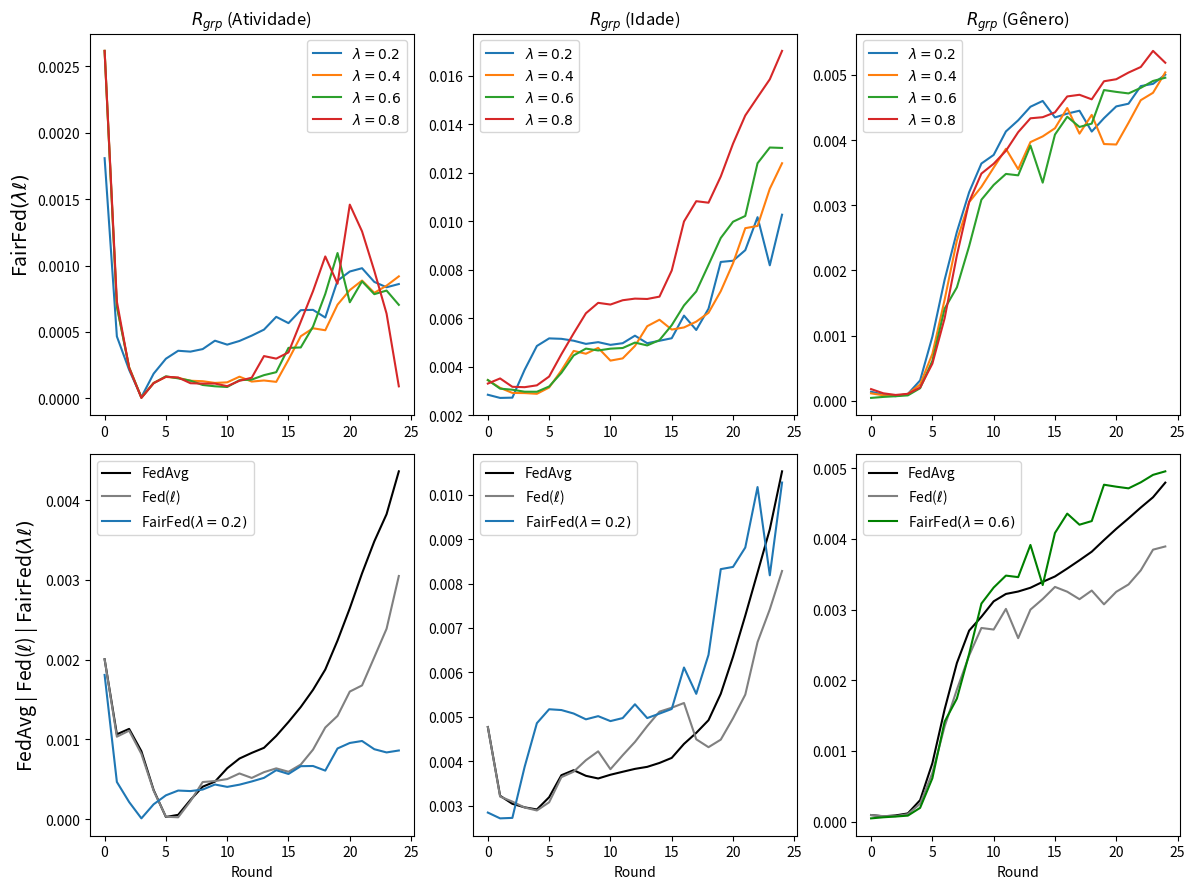

Python code for this plot:
import matplotlib.pyplot as plt

# --------------------------------------------------------------------------------------------
# ACTIVITY
# --------------------------------------------------------------------------------------------

# data_rgrp_activity_FedAvg = {
#     "Round": list(range(0, 25)),
#     "RgrpActivity": [
#         0.000981994, 0.000238225, 0.000504384, 0.000430394, 0.000188408, 3.596e-06, 
#         0.000134395, 0.000476567, 0.000709533, 0.000955670, 0.001092158, 0.001086757, 
#         0.001186913, 0.001348532, 0.001563960, 0.001856400, 0.002241598, 0.002600655, 
#         0.003121024, 0.003715837, 0.004516703, 0.005286370, 0.006090524, 0.006575472, 
#         0.007342683
#     ]
# }

# --------------------------------------------------------------------------------------------
# FedAvg

data_rgrp_activity_FedAvg_1 = {
    "Round": list(range(0, 25)),
    "RgrpActivity": [
        0.0020056085117348224, 0.0010934078191606523, 0.0011518715881847145, 
        0.0008344369230095891, 0.00036380726298601096, 2.69157436042312e-05, 
        4.948132876836802e-05, 0.0002525405344251418, 0.0004087616477740138, 
        0.00046672120561116743, 0.0006332084450256668, 0.0007641524086065209, 
        0.0008394269486392898, 0.0008948708408485808, 0.0010990414093426926, 
        0.0012700807360253694, 0.0014752621860821713, 0.001715875353568839, 
        0.001967008297623538, 0.0024050730909911068, 0.0028386165652858134, 
        0.0032561323436233573, 0.0036882825892106466, 0.003922725709248353, 
        0.004606074106841176
    ]
}

data_rgrp_activity_FedAvg_2 = {
    "Round": list(range(0, 25)),
    "RgrpActivity": [
        0.0020056085117348224, 0.0010348841042311999, 0.0011114787752578813,
        0.000869212986282398, 0.00036465839064571913, 2.645616738441024e-05,
        5.7531030605636706e-05, 0.00022860259085822363, 0.0004047174931269454,
        0.0004735123771588488, 0.0006430703466608351, 0.0007559971668935242,
        0.0008220837025859588, 0.0008941808504706283, 0.0009888056475757495,
        0.0011676110378495467, 0.0013372934390659848, 0.0015275292082251714,
        0.001786063152719224, 0.002075626316902646, 0.002450768775399799,
        0.0029111300111251447, 0.0032813596650136164, 0.0037286108098281024,
        0.004120163152921709
    ]
}

data_rgrp_activity_FedAvg = {
    "Round": list(range(0, 25)),
    "RgrpActivity": [
        sum(x) / 2 for x in zip(data_rgrp_activity_FedAvg_1["RgrpActivity"], data_rgrp_activity_FedAvg_2["RgrpActivity"])
    ]
}

# --------------------------------------------------------------------------------------------
# Fed(loss)

data_rgrp_activity_FedCustom_LossIndv = {
    "Round": list(range(0, 25)),
    "RgrpActivity": [
        0.0020056085398135488, 0.0010340392185034272, 0.001109612101976555,
        0.0008181220855101739, 0.0003562505237681455, 2.9782383895774948e-05,
        2.3026136617211826e-05, 0.0002245017727818189, 0.0004650740267728664,
        0.00047758861273996183, 0.0005023874248365843, 0.0005728282550420896,
        0.0005167155122696337, 0.0005889226121066401, 0.000636877782921318,
        0.0005939302938832404, 0.0006841181248877319, 0.0008717759917372008,
        0.001149223761955261, 0.0012948563123997038, 0.0016002193575609513,
        0.0016772301684633139, 0.0020313457560296134, 0.0023883866887729915,
        0.0030499507405082624
    ]
}


# --------------------------------------------------------------------------------------------
# FairFed(loss)

data_rgrp_activity_FedCustom_LossGroup_Activity_7g_lambda02 = {
    "Round": list(range(0, 25)),
    "RgrpActivity": [
        0.0018090796387086477,
        0.00046616652230233307,
        0.0002143141446879577,
        9.336074042131005e-06,
        0.00018603951823079905,
        0.0002984145624217265,
        0.0003582858273542323,
        0.0003517629873611758,
        0.000370862819483393,
        0.00043418425797036713,
        0.00040445534046060265,
        0.0004321269856390875,
        0.00047229008756036824,
        0.0005175360272234857,
        0.0006138868911384771,
        0.0005664847660887113,
        0.000664075511356836,
        0.0006664410714543973,
        0.0006084916168025719,
        0.0008863715753519858,
        0.0009553048889917115,
        0.0009801930840964209,
        0.0008769647955537321,
        0.0008365684500821697,
        0.0008609064601255762
    ]
}



data_rgrp_activity_FedCustom_LossGroup_Activity_7g_lambda04_1 = {
    "Round": list(range(0, 25)),
    "RgrpActivity": [
        0.0026173396412436803, 0.0007119313750262701, 0.00023942830256246822,
        6.617750579928681e-06, 0.00013381547191330638, 0.00017859402131680226,
        0.00018736400884850933, 0.00014088063741878458, 0.0001481644860476796,
        0.00014158978225342703, 0.00010751354035121866, 0.00016061611674117053,
        0.00013860872791116206, 0.00016171656734548275, 0.00013478715906289356,
        0.00037214061285604556, 0.0006093585876372445, 0.0004378408530279971,
        0.000508197603798688, 0.0006960717539517385, 0.0009826428768076327,
        0.00104917819069545, 0.0008969200696567379, 0.0009038635246743315,
        0.0009878575318726297
    ]
}

data_rgrp_activity_FedCustom_LossGroup_Activity_7g_lambda04_2 = {
    "Round": list(range(0, 25)),
    "RgrpActivity": [
        0.0026173396412436803, 0.0006719484944341951, 0.00023119141439046083,
        5.376003610490416e-06, 9.995036112860775e-05, 0.00014348488638012464,
        0.000120997283068851, 0.0001242728549168774, 0.00010969173345966016,
        9.040725476212478e-05, 0.00013339437097569318, 0.00016531407529207852,
        0.00011391924510723616, 0.0001070265094736187, 0.0001133693634404525,
        0.0002100112680106862, 0.0003261463582507451, 0.000617532950507329,
        0.0005175022429849497, 0.0007150923666360415, 0.0006480467930025284,
        0.0007252868581122743, 0.0006922087403345299, 0.0007937115714518189,
        0.0008498477201215306
    ]
}

data_rgrp_activity_FedCustom_LossGroup_Activity_7g_lambda04 = {
    "Round": list(range(0, 25)),
    "RgrpActivity": [
        sum(x) / 2 for x in zip(data_rgrp_activity_FedCustom_LossGroup_Activity_7g_lambda04_1["RgrpActivity"], data_rgrp_activity_FedCustom_LossGroup_Activity_7g_lambda04_2["RgrpActivity"])
    ]
}


data_rgrp_activity_FedCustom_LossGroup_Activity_7g_lambda06_1 = {
    "Round": list(range(0, 25)),
    "RgrpActivity": [
        0.0026173396412436803, 0.0007024180103916327, 0.0002298971572277005,
        6.057228951301185e-06, 0.00011350773871568482, 0.00015955899404642752,
        0.00016305034921707584, 0.00011863910123840481, 8.885288902469152e-05,
        7.945927007050371e-05, 4.078116763350057e-05, 0.00014653701933740187,
        0.0001156753482636277, 0.0001625253836444285, 0.00020384499263813777,
        0.0004049992621450965, 0.0003946620972424403, 0.0005690089062083145,
        0.0008637505006285162, 0.001242948434077084, 0.0006384291217806322,
        0.0008120359316692304, 0.0006624725236523587, 0.0008009389951149625,
        0.0004739571506216195
    ]
}

data_rgrp_activity_FedCustom_LossGroup_Activity_7g_lambda06_2 = {
    "Round": list(range(0, 25)),
    "RgrpActivity": [
        0.0026173396084957718, 0.0006821223382509806, 0.00023157472293278204,
        3.325571375630258e-06, 0.0001150049200088338, 0.00017249601632518373,
        0.00013744462756744362, 0.00014711321715815424, 0.00011216278476237383,
        0.00010183232425992902, 0.0001299484092739293, 0.00012639635477967683,
        0.00016671576808034616, 0.00018670359795169578, 0.0001901196213736789,
        0.00035500804177207243, 0.00037179188316100603, 0.0005116755893416874,
        0.0007090870217740093, 0.0009462972420072476, 0.000808577074268958,
        0.0009503929719831088, 0.0009069394079440945, 0.0008226701046600632,
        0.0009346190162092386
    ]
}

data_rgrp_activity_FedCustom_LossGroup_Activity_7g_lambda06 = {
    "Round": list(range(0, 25)),
    "RgrpActivity": [
        sum(x) / 2 for x in zip(data_rgrp_activity_FedCustom_LossGroup_Activity_7g_lambda06_1["RgrpActivity"], data_rgrp_activity_FedCustom_LossGroup_Activity_7g_lambda06_2["RgrpActivity"])
    ]
}



data_rgrp_activity_FedCustom_LossGroup_Activity_7e_lambda08 = {
    "Round": list(range(0, 25)),
    "RgrpActivity": [
        0.0026173396084957718, 0.0007289919427945053, 0.0002285785657975835,
        3.07444291597642e-06, 0.00011424261148768688, 0.00016233469412564618,
        0.00015686403979093492, 0.00011382618365188006, 0.00011097691493619064,
        0.00011126373537080763, 9.161508021658503e-05, 0.00013205462431501128,
        0.00015536146493861622, 0.0003182719808724906, 0.0002990710583860867,
        0.000345864303628255, 0.0005768265523167268, 0.0008075312368038022,
        0.0010687565063331956, 0.0008634046843578361, 0.001459098165548792,
        0.0012575677932339503, 0.0009604404112183099, 0.0006381777592882693,
        9.027986990535902e-05
    ]
}

data_rgrp_activity_FedCustom_LossGroup_Activity_7f_lambda02 = {
    "Round": list(range(0, 25)),
    "RgrpActivity": [
        (0.0026173396412436803 + 0.0026173396412436803 + 0.0026173396412436803) / 3,
        (0.0006895277915164683 + 0.0006877097828401185 + 0.000664056367643047) / 3,
        (0.00030635105209949785 + 0.00029356213566873236 + 0.00027673914908272215) / 3,
        (3.7121195399216094e-06 + 4.934430748654827e-06 + 8.628737809668336e-06) / 3,
        (0.000143149506711899 + 0.00013573672036360635 + 0.00014807604889599204) / 3,
        (0.00019682560979916995 + 0.00021807282337168456 + 0.0002202852315521741) / 3,
        (0.000221739681703512 + 0.00028152033812961773 + 0.0002389109150209205) / 3,
        (0.00021671293198135687 + 0.00023047979695199608 + 0.0002052433305219378) / 3,
        (0.00016683300538591518 + 0.0001705359301058532 + 0.00016353842926763535) / 3,
        (0.0001810532523753752 + 0.00013786928557148225 + 0.00013798275333706946) / 3,
        (0.00014663212129928784 + 9.025121271609456e-05 + 0.00018100979829488534) / 3,
        (0.00020804551257863415 + 0.00017421055367635588 + 0.00016283327372490543) / 3,
        (0.0002126123139403402 + 0.0002446899165266833 + 0.0003269549180624915) / 3,
        (0.0002455662308714836 + 0.0001918779187487468 + 0.0003714921848545292) / 3,
        (0.00043870844080011375 + 0.0002611062987187626 + 0.0005877677728898916) / 3,
        (0.0005169417540083852 + 0.00038853397585428447 + 0.000635230322924306) / 3,
        (0.0006904730976808165 + 0.0004997699912622908 + 0.0007425496164182109) / 3,
        (0.0004343746239255601 + 0.0004223004384547735 + 0.000751093170474741) / 3,
        (0.0007569301201031102 + 0.0009773175711863375 + 0.000655455855966318) / 3,
        (0.0005720688516977796 + 0.0007074784971588851 + 0.0008434527655772388) / 3,
        (0.0009828731171287138 + 0.0012669365677882157 + 0.00015778735356931624) / 3,
        (0.0008501715239098215 + 0.0010899889643710711 + 4.296746638576545e-06) / 3,
        (0.001084567918741192 + 0.001459303731081832 + 8.850926953499521e-05) / 3,
        (0.0010667983843008519 + 0.0015150173114504585 + 1.2875715671081182e-05) / 3,
        (0.0006096073189798736 + 0.0012366666655837923 + 0.00011682742490580757) / 3
    ]
}

data_rgrp_activity_FedCustom_LossGroup_Activity_7f_lambda04 = {
    "Round": list(range(0, 25)),
    "RgrpActivity": [
        (0.0026173396412436803 + 0.0026173396412436803 + 0.0026173396412436803) / 3,
        (0.0007305281020845029 + 0.0007023100464631386 + 0.0007044221626196449) / 3,
        (0.00027867821608855154 + 0.0003099030307397377 + 0.00032473644703049563) / 3,
        (4.794210842659806e-06 + 2.9825776824296327e-06 + 7.627435720053962e-07) / 3,
        (0.0001464407014751616 + 0.0001434731568498981 + 0.0001083257702933393) / 3,
        (0.00019858903176039723 + 0.00021659140963566892 + 0.00018903921544367435) / 3,
        (0.0002488423368611092 + 0.0002525221310919155 + 0.0002401925638289656) / 3,
        (0.0002606131084584844 + 0.00025242915378915473 + 0.00024157627026572524) / 3,
        (0.0001496506583739119 + 0.00017148623111977644 + 0.00019166190787024307) / 3,
        (0.00011802924259298872 + 0.00015511077627774382 + 0.0001572004447325865) / 3,
        (0.0001459924362599018 + 0.00013881238201514262 + 9.701482432134782e-05) / 3,
        (0.0001892197335754953 + 0.00016096931233409818 + 0.00016228030360367906) / 3,
        (0.0002819480728589461 + 0.0002685794925943946 + 0.00019992580972226815) / 3,
        (0.0002367255297242112 + 0.0003382285991313001 + 0.00019156312038047204) / 3,
        (0.00035473119053017465 + 0.00034219267950146487 + 0.000317209094422841) / 3,
        (0.0003469886966932169 + 0.0005119400053396832 + 0.00034825180896559254) / 3,
        (0.0005407777802166211 + 0.000578320925492006 + 0.0002516098045699997) / 3,
        (0.0005237844162586346 + 0.0005244745000461833 + 0.0007997746208289428) / 3,
        (0.0007479147790734871 + 0.0006644840715972762 + 0.0006881647355559444) / 3,
        (0.0006442806424303566 + 0.0010300245886070527 + 0.0006112383822968494) / 3,
        (0.0010868806118734431 + 0.0012093789744518574 + 0.001475114894900879) / 3,
        (0.0012390702359880053 + 0.0011821791320477234 + 0.001496593204221382) / 3,
        (0.001069362730846128 + 0.0011105917366644603 + 0.0011629194459432221) / 3,
        (0.0012517501936776172 + 0.000784209198037691 + 0.0010269657772820975) / 3,
        (0.0010573831057860304 + 0.0007136612625707225 + 0.0010319704800557622) / 3
    ]
}

data_rgrp_activity_FedCustom_LossGroup_Activity_7f_lambda06 = {
    "Round": list(range(0, 25)),
    "RgrpActivity": [
        (0.0026173396412436803 + 0.0026173396412436803 + 0.0026173396412436803) / 3,
        (0.0007354506287846789 + 0.0007198991563387465 + 0.0007168450852283821) / 3,
        (0.00033368111495561117 + 0.00029776755355320593 + 0.00030939460576441926) / 3,
        (4.6773091216312086e-06 + 4.813550829869308e-06 + 3.3397523676318797e-06) / 3,
        (0.00010838600798194825 + 0.00014753558612569994 + 0.00010980966128946299) / 3,
        (0.00019182986658637516 + 0.000205055494355898 + 0.00016673028018072164) / 3,
        (0.00021767188245946827 + 0.0002260184562922116 + 0.00019926404713667745) / 3,
        (0.00022492905810612358 + 0.0002545744769387529 + 0.00019154455014711377) / 3,
        (0.0001532722127575862 + 0.0001840472326188702 + 0.00016205967328372124) / 3,
        (0.00017555379711801185 + 0.0001596204115052337 + 0.00012532154163418652) / 3,
        (0.00016120352797034608 + 0.00010770504082481652 + 9.172938071036021e-05) / 3,
        (0.00011386691409315212 + 0.0001464946116291648 + 0.00016893957432638116) / 3,
        (0.0002508329478385924 + 0.0003297326730759598 + 0.00016480145975325173) / 3,
        (0.00021675530544802143 + 0.00028336416200242073 + 0.00019031670667463596) / 3,
        (0.00028869970430748333 + 0.0004472654653053102 + 0.00040693666775329525) / 3,
        (0.00036995842362644174 + 0.0005534867257421199 + 0.00031216969008003944) / 3,
        (0.0005550114975068784 + 0.0004814075577398719 + 0.0005638704725545392) / 3,
        (0.0006031171967747863 + 0.0008465639351356116 + 0.0010794129622612358) / 3,
        (0.000797252374620249 + 0.0006597741955265989 + 0.0009029077043001321) / 3,
        (0.0007057335449354868 + 0.0005472736211529864 + 0.0010440487972009891) / 3,
        (0.0008219604581623323 + 4.349593657418393e-07 + 0.0015878628474747813) / 3,
        (0.0012083818217653568 + 1.3207484126837137e-05 + 0.001831755365154045) / 3,
        (0.0013626878949687077 + 1.9709916636711424e-05 + 0.0014629682453043632) / 3,
        (0.00026838846958366567 + 3.5073654760504813e-06 + 0.0012107288000535413) / 3,
        (0.0008595876485075843 + 1.9315911817009742e-05 + 0.0001771736232783079) / 3
    ]
}

data_rgrp_activity_FedCustom_LossGroup_Activity_7f_lambda08 = {
    "Round": list(range(0, 25)),
    "RgrpActivity": [
        (0.0026173396412436803 + 0.0026173396412436803 + 0.0026173396412436803) / 3,
        (0.0007158480538336987 + 0.0007478843392914852 + 0.0007512819311261262) / 3,
        (0.00033123865081845054 + 0.00035377326024890943 + 0.00033777785189129095) / 3,
        (3.087712804081583e-06 + 2.101764199043561e-06 + 2.2777858903549384e-06) / 3,
        (0.00012706694766671857 + 0.00010756079361902714 + 0.00011709806759343215) / 3,
        (0.00017724474885603183 + 0.00019645747682181918 + 0.0002124618102342412) / 3,
        (0.0002635019447445749 + 0.00021316660012564033 + 0.0002380429817278548) / 3,
        (0.0001986964367291834 + 0.0002224485369012822 + 0.00018944813980087855) / 3,
        (0.0001495466199047106 + 0.00018966922241810444 + 0.00016734343599881618) / 3,
        (0.00010157573821434411 + 0.00015831964348947023 + 0.00014209905341267445) / 3,
        (0.00011532767441368462 + 9.251332520898471e-05 + 0.00015673291406194525) / 3,
        (0.0001693207691532324 + 0.00013379020515377947 + 0.0001808344225425564) / 3,
        (0.00022925215466013249 + 0.0001243574192786015 + 0.00020411313821643232) / 3,
        (0.00020962823475283496 + 0.00019121937701710757 + 0.00033548463978577984) / 3,
        (0.00029008265468337413 + 0.0005148537188449143 + 0.0002730901882981992) / 3,
        (0.0004017590736490558 + 0.00043446295000233585 + 0.00040326935819526944) / 3,
        (0.0005984444490922704 + 0.0003592808152356443 + 0.0006721408665611797) / 3,
        (0.00041980621130415673 + 0.0002500704803610267 + 0.000667533937958106) / 3,
        (0.0005875329961681464 + 0.0006524769203210216 + 0.0003098536579885001) / 3,
        (0.0008612478398154447 + 0.00038505622683164585 + 0.0006752546575786726) / 3,
        (0.0010489672122209709 + 0.0003558082709288646 + 0.00021921733329383693) / 3,
        (0.0008745360663771212 + 0.00010040334404056793 + 4.557743666370548e-05) / 3,
        (0.0010570154157383954 + 1.268227521181686e-07 + 1.282486803390167e-05) / 3,
        (0.0014736490825080976 + 4.3364645149554245e-07 + 1.0376496702829228e-06) / 3,
        (0.0011074035510559535 + 3.107273591885654e-06 + 7.241677517860839e-06) / 3
    ]
}


# --------------------------------------------------------------------------------------------
# AGE
# --------------------------------------------------------------------------------------------

# data_rgrp_age_FedAvg = {
#     "Round": list(range(0, 25)),
#     "RgrpAge": [
#         0.003396680190163166, 0.003883012178654958, 0.0032389046429972, 0.0033415192432913977,
#         0.003622837286258953, 0.004139421103580343, 0.004522999975863927, 0.004788569180378254,
#         0.004456227536866096, 0.004230801833006068, 0.0039457243582087425, 0.003498848430346345,
#         0.003322188539265435, 0.0033420332522783544, 0.0036406929257304195, 0.003894552862944088,
#         0.004579852897645133, 0.005006362570400268, 0.005874461016865226, 0.006780175495069189,
#         0.00815280980914856, 0.00949522482741473, 0.010576392752614999, 0.01133786831348063,
#         0.01261870780876268
#     ]
# }

# --------------------------------------------------------------------------------------------
# FedAvg

data_rgrp_age_FedAvg_1 = {
    "Round": list(range(0, 25)),
    "RgrpAge": [
        0.004768184475686094, 0.003228974163980081, 0.0030418540268893493, 
        0.0029653237418920957, 0.002882069577729716, 0.003102122438441688, 
        0.0035552975652437973, 0.0037593624860953576, 0.003686429579593769, 
        0.0035443492184268808, 0.0037018072985101633, 0.003742528179311201, 
        0.003824002847082756, 0.003853287959697509, 0.004030296208885902, 
        0.004143848344023518, 0.004574511076540484, 0.0048827682860362225, 
        0.005191437895968807, 0.005865057145673781, 0.006884518009400651, 
        0.007879267165831195, 0.008855191338310147, 0.009633788807160001, 
        0.011210125218424785
    ]
}

data_rgrp_age_FedAvg_2 = {
    "Round": list(range(0, 25)),
    "RgrpAge": [
        0.004768184475686094, 0.0032123727280437804, 0.0030368685044391596,
        0.0029543341674081593, 0.002942012508863938, 0.0032734458461242725,
        0.00381172531105942, 0.0038335392945022632, 0.0036526332951068896,
        0.0036753595036530776, 0.0036859155440160554, 0.0037792310218417976,
        0.0038279665524772995, 0.003889956917638796, 0.0038888201913391727,
        0.004003205596041351, 0.004202066330950637, 0.004390686488539032,
        0.004652890348307236, 0.0051670384828664566, 0.00581626737634687,
        0.0066742711696244975, 0.007633412756154734, 0.008807456877333036,
        0.009840650429460973
    ]
}

data_rgrp_age_FedAvg = {
    "Round": list(range(0, 25)),
    "RgrpAge": [
        sum(x) / 2 for x in zip(data_rgrp_age_FedAvg_1["RgrpAge"], data_rgrp_age_FedAvg_2["RgrpAge"])
    ]
}

# --------------------------------------------------------------------------------------------
# Fed(loss)

data_rgrp_age_FedCustom_LossIndv_1 = {
    "Round": list(range(0, 25)),
    "RgrpAge": [
        0.004768184456461519, 0.0031672970776686726, 0.003105154934302961,
        0.0029188887189723566, 0.0028893281639026996, 0.003083520807559358,
        0.003613760604423866, 0.0037219779881450597, 0.0038758151425675375,
        0.004012663165779998, 0.003821607078354809, 0.0039824948965187235,
        0.00448628734255701, 0.004829500506739228, 0.005196305159368182,
        0.005085490848863085, 0.005423383433751247, 0.003654436586548387,
        0.0036451334853946837, 0.0041824889508924835, 0.004579993466869432,
        0.005242819058420235, 0.006542491783369205, 0.007451479099938369,
        0.008019411768428724
    ]
}

data_rgrp_age_FedCustom_LossIndv_2 = {
    "Round": list(range(0, 25)),
    "RgrpAge": [
        0.004768184475686094, 0.0032369656510374658, 0.003073613872234551, 
        0.002993585560984723, 0.0028896791397525178, 0.003063878848855307, 
        0.0036655159503574284, 0.003803409639649442, 0.004166950224674394, 
        0.004429049087192981, 0.0038158019145623947, 0.004283533444177312, 
        0.004378403444389683, 0.004747540129966614, 0.00503326117998393, 
        0.005320220517066652, 0.005195282834842872, 0.005329671088274306, 
        0.0049838791685078414, 0.004785910770881836, 0.005350819366112265, 
        0.005753004362610962, 0.006818579209898079, 0.00738505026233763, 
        0.008543732757027286
    ]
}

data_rgrp_age_FedCustom_LossIndv = {
    "Round": list(range(0, 25)),
    "RgrpAge": [
        sum(x) / 2 for x in zip(data_rgrp_age_FedCustom_LossIndv_1["RgrpAge"], data_rgrp_age_FedCustom_LossIndv_2["RgrpAge"])
    ]
}


# --------------------------------------------------------------------------------------------
# FairFed(loss)

data_rgrp_age_FedCustom_LossGroup_Age_7_lambda02_1 = {
    "Round": list(range(0, 25)),
    "RgrpAge": [
        0.0028421281971420134, 0.002720396711035268, 0.0027313184901487627,
        0.0038644435261799173, 0.004828130846510359, 0.005201171699699824,
        0.005132038558293284, 0.004939270170143466, 0.00487298562241361,
        0.0051450442674841656, 0.005088252843727793, 0.005223415110563992,
        0.005201725611103307, 0.005212710625263806, 0.004949688323149367,
        0.00559796893054462, 0.00601291521499541, 0.005701679422798332,
        0.006580023104250094, 0.009022113549238145, 0.008952139286750834,
        0.008826005353921937, 0.009868929857931348, 0.007934731896518072,
        0.010409528022355419
    ]
}

data_rgrp_age_FedCustom_LossGroup_Age_7_lambda02_2 = {
    "Round": list(range(0, 25)),
    "RgrpAge": [
        0.0028421281971420134, 0.002702903999413682, 0.0027136853131478297,
        0.0038775138292611233, 0.004881841767208244, 0.005136280063987879,
        0.005169150124396205, 0.005205246664850717, 0.005010189773435101,
        0.004881483895643266, 0.004715320853705412, 0.0047166076588304445,
        0.005359326372835388, 0.004727044059413041, 0.005191170985926611,
        0.004751684024793457, 0.006203942626967331, 0.00532916605390654,
        0.0062075431438162, 0.007625295756816937, 0.007793932839941115,
        0.008794046784566589, 0.010473487225734665, 0.008434813852010324,
        0.010136848784977174
    ]
}

data_rgrp_age_FedCustom_LossGroup_Age_7_lambda02 = {
    "Round": list(range(0, 25)),
    "RgrpAge": [
        sum(x) / 2 for x in zip(data_rgrp_age_FedCustom_LossGroup_Age_7_lambda02_1["RgrpAge"], data_rgrp_age_FedCustom_LossGroup_Age_7_lambda02_2["RgrpAge"])
    ]
}


data_rgrp_age_FedCustom_LossGroup_Age_7_lambda04 = {
    "Round": list(range(0, 25)),
    "RgrpAge": [
        (0.003168413379791265 + 0.0037215658204400514) / 2,
        (0.0030147516479327513 + 0.0032388359028648664) / 2,
        (0.002941961857917106 + 0.002893615583405513) / 2,
        (0.002971445965525084 + 0.0028504212248226806) / 2,
        (0.0029760621747167487 + 0.002786904989727229) / 2,
        (0.003140727192738228 + 0.0031406248445575275) / 2,
        (0.0037997221892191882 + 0.00389136440730723) / 2,
        (0.004630275066744664 + 0.004672278920752371) / 2,
        (0.005144592224164155 + 0.003926298417594364) / 2,
        (0.005121035144247792 + 0.00443238039682728) / 2,
        (0.005182141415927177 + 0.00332004147256641) / 2,
        (0.005134362637009131 + 0.003551918101217818) / 2,
        (0.005392487446062186 + 0.004320297409460194) / 2,
        (0.006178789842705573 + 0.005164461837478503) / 2,
        (0.006588380008481976 + 0.005289153228316286) / 2,
        (0.007247225380214829 + 0.003817169786080269) / 2,
        (0.008051633850944494 + 0.0031889231545568606) / 2,
        (0.008383216693696297 + 0.003336523035994162) / 2,
        (0.00873263114996837 + 0.003715550611838237) / 2,
        (0.009485596638526583 + 0.00474804104397739) / 2,
        (0.01084456584570087 + 0.005694261575131841) / 2,
        (0.012213965541884308 + 0.007221143081405425) / 2,
        (0.01172311403112763 + 0.007897956599030767) / 2,
        (0.013716601535211695 + 0.008972363989102044) / 2,
        (0.0158092546930361 + 0.008986624791074206) / 2
    ]
}

data_rgrp_age_FedCustom_LossGroup_Age_7_lambda06 = {
    "Round": list(range(0, 25)),
    "RgrpAge": [
        0.003451105327847381,
        0.0030940412239629307,
        0.0030503299417297585,
        0.0029680488418198287,
        0.002965555649644669,
        0.0031832296020911635,
        0.0037457209005327427,
        0.004465882369749216,
        0.00474683488927498,
        0.00466981035660252,
        0.004744157363321314,
        0.004771433841896245,
        0.004995171036961857,
        0.004877988214983323,
        0.005098130626598922,
        0.005713171086191944,
        0.0065284241436091685,
        0.007105963517923343,
        0.008202487987161356,
        0.009313382389888283,
        0.009983536784066577,
        0.010221459013708774,
        0.012397970678872433,
        0.013046950820995079,
        0.013029213583114109
    ]
}

data_rgrp_age_FedCustom_LossGroup_Age_7_lambda08 = {
    "Round": list(range(0, 25)),
    "RgrpAge": [
        (0.0037009630035501153 + 0.0029063360844792103) / 2,
        (0.0037282465439436576 + 0.003303037616832008) / 2,
        (0.0033156668372203747 + 0.003025568181488829) / 2,
        (0.003367944448165779 + 0.002941071202203211) / 2,
        (0.0035945063199462357 + 0.002867454613280606) / 2,
        (0.004468763216634155 + 0.0027197170585242423) / 2,
        (0.006105132387495951 + 0.0029239446408983807) / 2,
        (0.007494020100228954 + 0.003261396578845705) / 2,
        (0.00873113327652775 + 0.003679935081809587) / 2,
        (0.009514009537699165 + 0.0037573634824709067) / 2,
        (0.009001635662060388 + 0.0041291991934664365) / 2,
        (0.009012510609283996 + 0.004473832438617967) / 2,
        (0.009144604019112665 + 0.004475767160343891) / 2,
        (0.009191201641394486 + 0.004399294025115115) / 2,
        (0.009882533733229478 + 0.0039014034759091145) / 2,
        (0.011410020187372662 + 0.004529967883126486) / 2,
        (0.01461157403368262 + 0.005375340585182245) / 2,
        (0.017065233460256644 + 0.004597358075889053) / 2,
        (0.01624280648242563 + 0.005295236420681498) / 2,
        (0.017616568289163505 + 0.006082238776893621) / 2,
        (0.01989544564066248 + 0.0065134677224313415) / 2,
        (0.021831315574287916 + 0.006906974577482925) / 2,
        (0.02163269541899115 + 0.008609154445870312) / 2,
        (0.02256342980843812 + 0.009161259950193753) / 2,
        (0.02482004445863886 + 0.00925036729205006) / 2
    ]
}

# --------------------------------------------------------------------------------------------
# GENDER
# --------------------------------------------------------------------------------------------

# --------------------------------------------------------------------------------------------
# FedAvg

data_rgrp_gender_FedAvg_1 = {
    "Round": list(range(0, 25)),
    "RgrpGender": [
        9.261507223940439e-05, 7.1238637236127e-05, 8.756010362821421e-05, 
        0.00012311798996917004, 0.00031192686410862853, 0.0008369117002988727, 
        0.0015956057910456298, 0.002293409969391825, 0.0027191518774372374, 
        0.0029441970730336164, 0.0031740995599276083, 0.003271377217571092, 
        0.0033094737236547076, 0.003336095080421534, 0.0035052528309604896, 
        0.003528130673538528, 0.003665158303752719, 0.0037448658538299234, 
        0.00387833056339296, 0.0040939210226323495, 0.004248112080938556, 
        0.004380539339919491, 0.004520369303516303, 0.0046285720856616705, 
        0.004873327336501653
    ]
}

data_rgrp_gender_FedAvg_2 = {
    "Round": list(range(0, 25)),
    "RgrpGender": [
        9.261507223940439e-05, 7.809322838691432e-05, 8.753796322669868e-05,
        0.00010882271010324455, 0.00029503073485217266, 0.0008163554958193956,
        0.001581066831605572, 0.002195488378499744, 0.0026864720029375028,
        0.0028529051122217043, 0.003059447215025218, 0.003171534846622865,
        0.0032020801438430286, 0.0032817638329674004, 0.003279753747694803,
        0.003409523982648212, 0.003496429192001673, 0.0036512316582609523,
        0.0037602497334242387, 0.0038735123229496496, 0.004037090794563427,
        0.00420075382375399, 0.004367513517715081, 0.004550396062759308,
        0.004719678891350175
    ]
}

data_rgrp_gender_FedAvg = {
    "Round": list(range(0, 25)),
    "RgrpGender": [
        sum(x) / 2 for x in zip(data_rgrp_gender_FedAvg_1["RgrpGender"], data_rgrp_gender_FedAvg_2["RgrpGender"])
    ]
}

# --------------------------------------------------------------------------------------------
# Fed(loss)

data_rgrp_gender_FedCustom_LossIndv_1 = {
    "Round": list(range(0, 25)),
    "RgrpGender": [
        9.261507745616578e-05, 7.309295889847452e-05, 7.613668704590148e-05, 
        0.00010108079879102928, 0.0002495715823096462, 0.0006907992999923265, 
        0.001373860737855709, 0.002024299181256144, 0.0024531095723783515, 
        0.0027922521728728582, 0.0029443637018709413, 0.0031140841479593744, 
        0.0027197391436111916, 0.0029801357745898667, 0.0032902686279251935, 
        0.0034518533775638, 0.0033437363763937017, 0.002971705359529564, 
        0.003260776955108815, 0.0031835483542262295, 0.0033288854145555567, 
        0.003356795360553221, 0.0036055608940749376, 0.003838279048553779, 
        0.0036650364836904683
    ]
}

data_rgrp_gender_FedCustom_LossIndv_2 = {
    "Round": list(range(0, 25)),
    "RgrpGender": [
        9.261507223940439e-05, 8.102075146044462e-05, 7.838884634189434e-05, 
        0.00010871961607049601, 0.00025667373755519044, 0.0006844692866300377, 
        0.0013199064907940185, 0.0017119185857911367, 0.0022482583508497515, 
        0.002687426984931258, 0.0024908472186476937, 0.002905848372928367, 
        0.00247210417561398, 0.003018898325760544, 0.0030083241480575724, 
        0.0031903633480727524, 0.0031627975658840377, 0.003322392430828633, 
        0.0032780019901132735, 0.0029654261134284556, 0.0031746691370497203, 
        0.0033546609042092524, 0.003505112483487953, 0.0038580246931280014, 
        0.004121519188003152
    ]
}

data_rgrp_gender_FedCustom_LossIndv = {
    "Round": list(range(0, 25)),
    "RgrpGender": [
        sum(x) / 2 for x in zip(data_rgrp_gender_FedCustom_LossIndv_1["RgrpGender"], data_rgrp_gender_FedCustom_LossIndv_2["RgrpGender"])
    ]
}


# --------------------------------------------------------------------------------------------
# FairFed(loss)

data_rgrp_gender_FedCustom_LossGroup_Gender_7_lambda02 = {
    "Round": list(range(0, 25)),
    "RgrpGender": [
        0.00014058633285625165,
        9.588349667859935e-05,
        7.253960070762994e-05,
        0.00010638886019030204,
        0.00031357292703367706,
        0.0009846540163430026,
        0.001857719878998979,
        0.002592375024192983,
        0.0032006842284949947,
        0.0036404439459169755,
        0.003772288934807712,
        0.0041328737432930985,
        0.0043033478583241625,
        0.004511306588106168,
        0.004600165537418188,
        0.004347325571449853,
        0.004405972132497441,
        0.004450291240148486,
        0.004130835781906827,
        0.004336362488723556,
        0.004516486527817651,
        0.004557916441881304,
        0.004827846332758781,
        0.004862105070044568,
        0.005002937424795662
    ]
}

data_rgrp_gender_FedCustom_LossGroup_Gender_7_lambda04 = {
    "Round": list(range(0, 25)),
    "RgrpGender": [
        (0.00019597845641527756 + 1.6341177629267342e-05 + 0.0001346265347503083) / 3,
        (0.0001000246928930245 + 0.00011543606695511898 + 4.2478047408897794e-05) / 3,
        (7.570854826071312e-05 + 8.460064585225458e-05 + 6.959117282094175e-05) / 3,
        (9.58903564490887e-05 + 0.00010795357288375743 + 0.00011441038719490863) / 3,
        (0.0001722740268479545 + 0.00028364271236462765 + 0.00030152865324400665) / 3,
        (0.00044945785016450087 + 0.0008995932733708572 + 0.0008146993589830614) / 3,
        (0.0011499043053409986 + 0.001885510230258431 + 0.0016204355113556925) / 3,
        (0.0020105898273853054 + 0.002860012384974395 + 0.002508867057765294) / 3,
        (0.0026626193158302016 + 0.003488063516247087 + 0.002991889157748127) / 3,
        (0.0029925572956985684 + 0.004152922802346774 + 0.0027017665503824015) / 3,
        (0.0030969002877322045 + 0.00439704666473235 + 0.003237913871651777) / 3,
        (0.0034195021940939493 + 0.004641009974248875 + 0.003538392017755608) / 3,
        (0.002410645468360486 + 0.004820645618357691 + 0.0034289243654882506) / 3,
        (0.0031184956475998316 + 0.005047661292732959 + 0.0037412560063381593) / 3,
        (0.003390156361889465 + 0.004997562887754181 + 0.0037815554884232504) / 3,
        (0.0036878527356788027 + 0.0050659189416930005 + 0.003790362092520302) / 3,
        (0.004239123504493911 + 0.005160696873580169 + 0.004074668299490729) / 3,
        (0.004307961159040519 + 0.005021356003650039 + 0.00296661341377519) / 3,
        (0.004608838532120567 + 0.005073863026104937 + 0.0034764960176425887) / 3,
        (0.0028926002627397947 + 0.005097191261355701 + 0.003828429146691753) / 3,
        (0.002603154414736112 + 0.005165652704350818 + 0.004027841496436293) / 3,
        (0.00310421928360148 + 0.005265487511532753 + 0.0044249787656061145) / 3,
        (0.003868693365561571 + 0.005576086467845091 + 0.004391405072058504) / 3,
        (0.003809685306577243 + 0.00586017052832756 + 0.004506689890539508) / 3,
        (0.004338862226578644 + 0.005825008829299665 + 0.004951018648866373) / 3
    ]
}


data_rgrp_gender_FedCustom_LossGroup_Gender_7_lambda06 = {
    "Round": list(range(0, 25)),
    "RgrpGender": [
        4.571716491173854e-05,
        6.112005609497126e-05,
        7.179088932118782e-05,
        8.465660252955575e-05,
        0.00019455271449420001,
        0.0006134202044572653,
        0.0014147578952333592,
        0.0017411694497472176,
        0.002373903119951733,
        0.003085106649005475,
        0.00331175053552732,
        0.0034810143312304156,
        0.0034592859653552214,
        0.003914805753903185,
        0.003347186718473182,
        0.004084395895824454,
        0.004358085965039907,
        0.004201274300194421,
        0.004252636480321586,
        0.004767044251536263,
        0.004739189085571734,
        0.004715683877186797,
        0.00480072269246991,
        0.004906560404806145,
        0.004956333180949276
    ]
}

data_rgrp_gender_FedCustom_LossGroup_Gender_5_lambda08 = {
    "Round": list(range(0, 25)),
    "RgrpGender": [
        0.00018108920246030118,
        0.00011653626835982814,
        9.104550135993761e-05,
        0.00010850598477471665,
        0.00020433840432419208,
        0.0005709846027879857,
        0.001267614232811094,
        0.0022328089392039626,
        0.0030534251833309383,
        0.003485991971465985,
        0.003636986022798684,
        0.0038355450672285835,
        0.004121513820882061,
        0.004334062573125132,
        0.004351061165381517,
        0.004425035638803476,
        0.004669312365791415,
        0.004694733482868916,
        0.004625203853817848,
        0.004902155995169172,
        0.004933270849280415,
        0.005035537897085019,
        0.005120865364542341,
        0.0053679828472150744,
        0.005186087057468919
    ]
}

# --------------------------------------------------------------------------------------------


import matplotlib.pyplot as plt

# Criação da figura e dos subplots
fig, ((ax1, ax2, ax3), (ax4, ax5, ax6)) = plt.subplots(2, 3, figsize=(12, 9))

# Subplot 1
ax1.plot(data_rgrp_activity_FedCustom_LossGroup_Activity_7g_lambda02["Round"], data_rgrp_activity_FedCustom_LossGroup_Activity_7g_lambda02["RgrpActivity"], label=r"$\lambda = 0.2$", linestyle='-')
ax1.plot(data_rgrp_activity_FedCustom_LossGroup_Activity_7g_lambda04["Round"], data_rgrp_activity_FedCustom_LossGroup_Activity_7g_lambda04["RgrpActivity"], label=r"$\lambda = 0.4$", linestyle='-')
ax1.plot(data_rgrp_activity_FedCustom_LossGroup_Activity_7g_lambda06["Round"], data_rgrp_activity_FedCustom_LossGroup_Activity_7g_lambda06["RgrpActivity"], label=r"$\lambda = 0.6$", linestyle='-')
ax1.plot(data_rgrp_activity_FedCustom_LossGroup_Activity_7e_lambda08["Round"], data_rgrp_activity_FedCustom_LossGroup_Activity_7e_lambda08["RgrpActivity"], label=r"$\lambda = 0.8$", linestyle='-')

# ax1.set_xlabel("Round")
ax1.set_ylabel(r"FairFed$(\lambda\ell)$", fontsize=14)


ax1.set_title(r"$R_{grp}$ (Atividade)")
ax1.legend()
# ax1.grid(True)

# Subplot 2
ax2.plot(data_rgrp_age_FedCustom_LossGroup_Age_7_lambda02["Round"], data_rgrp_age_FedCustom_LossGroup_Age_7_lambda02["RgrpAge"], label=r"$\lambda = 0.2$", linestyle='-')
ax2.plot(data_rgrp_age_FedCustom_LossGroup_Age_7_lambda04["Round"], data_rgrp_age_FedCustom_LossGroup_Age_7_lambda04["RgrpAge"], label=r"$\lambda = 0.4$", linestyle='-')
ax2.plot(data_rgrp_age_FedCustom_LossGroup_Age_7_lambda06["Round"], data_rgrp_age_FedCustom_LossGroup_Age_7_lambda06["RgrpAge"], label=r"$\lambda = 0.6$", linestyle='-')
ax2.plot(data_rgrp_age_FedCustom_LossGroup_Age_7_lambda08["Round"], data_rgrp_age_FedCustom_LossGroup_Age_7_lambda08["RgrpAge"], label=r"$\lambda = 0.8$", linestyle='-')

# ax2.set_xlabel("Round")
# ax2.set_ylabel(r"$R_{grp} Idade$")
ax2.set_title(r"$R_{grp}$ (Idade)")
ax2.legend()
# ax2.grid(True)


# Subplot 3
ax3.plot(data_rgrp_gender_FedCustom_LossGroup_Gender_7_lambda02["Round"], data_rgrp_gender_FedCustom_LossGroup_Gender_7_lambda02["RgrpGender"], label=r"$\lambda = 0.2$", linestyle='-')
ax3.plot(data_rgrp_gender_FedCustom_LossGroup_Gender_7_lambda04["Round"], data_rgrp_gender_FedCustom_LossGroup_Gender_7_lambda04["RgrpGender"], label=r"$\lambda = 0.4$", linestyle='-')
ax3.plot(data_rgrp_gender_FedCustom_LossGroup_Gender_7_lambda06["Round"], data_rgrp_gender_FedCustom_LossGroup_Gender_7_lambda06["RgrpGender"], label=r"$\lambda = 0.6$", linestyle='-')
ax3.plot(data_rgrp_gender_FedCustom_LossGroup_Gender_5_lambda08["Round"], data_rgrp_gender_FedCustom_LossGroup_Gender_5_lambda08["RgrpGender"], label=r"$\lambda = 0.8$", linestyle='-')

# ax3.set_xlabel("Round")
# ax3.set_ylabel(r"$R_{grp} Gênero$")
ax3.set_title(r"$R_{grp}$ (Gênero)")
ax3.legend()
# ax3.grid(True)


# Subplot 4
ax4.plot(data_rgrp_activity_FedAvg["Round"], data_rgrp_activity_FedAvg["RgrpActivity"], label=r"FedAvg", linestyle='-', color = 'black')
ax4.plot(data_rgrp_activity_FedCustom_LossIndv["Round"], data_rgrp_activity_FedCustom_LossIndv["RgrpActivity"], label=r"Fed($\ell$)", linestyle='-', color = 'gray')
ax4.plot(data_rgrp_activity_FedCustom_LossGroup_Activity_7g_lambda02["Round"], data_rgrp_activity_FedCustom_LossGroup_Activity_7g_lambda02["RgrpActivity"], label=r"FairFed$(\lambda=0.2)$", linestyle='-')

ax4.set_xlabel("Round")
ax4.set_ylabel(r"FedAvg | Fed($\ell$) | FairFed$(\lambda\ell)$", fontsize=14)

# ax4.set_title(r"$R_{grp}$ Atividade")
ax4.legend()
# ax4.grid(True)


# Subplot 5
ax5.plot(data_rgrp_age_FedAvg["Round"], data_rgrp_age_FedAvg["RgrpAge"], label=r"FedAvg", linestyle='-', color = 'black')
ax5.plot(data_rgrp_age_FedCustom_LossIndv["Round"], data_rgrp_age_FedCustom_LossIndv["RgrpAge"], label=r"Fed($\ell$)", linestyle='-', color = 'gray')
ax5.plot(data_rgrp_age_FedCustom_LossGroup_Age_7_lambda02["Round"], data_rgrp_age_FedCustom_LossGroup_Age_7_lambda02["RgrpAge"], label=r"FairFed$(\lambda=0.2)$", linestyle='-')

ax5.set_xlabel("Round")
# ax5.set_ylabel(r"$R_{grp} Idade$")
# ax5.set_title(r"$R_{grp}$ Idade")
ax5.legend()
# ax5.grid(True)

# Subplot 6
ax6.plot(data_rgrp_gender_FedAvg["Round"], data_rgrp_gender_FedAvg["RgrpGender"], label=r"FedAvg", linestyle='-', color = 'black')
ax6.plot(data_rgrp_gender_FedCustom_LossIndv["Round"], data_rgrp_gender_FedCustom_LossIndv["RgrpGender"], label=r"Fed($\ell$)", linestyle='-', color = 'gray')
ax6.plot(data_rgrp_gender_FedCustom_LossGroup_Gender_7_lambda06["Round"], data_rgrp_gender_FedCustom_LossGroup_Gender_7_lambda06["RgrpGender"], label=r"FairFed$(\lambda=0.6)$", linestyle='-', color = 'green')

ax6.set_xlabel("Round")
# ax6.set_ylabel(r"$R_{grp} Gênero$")
# ax6.set_title(r"$R_{grp}$ Gênero")
ax6.legend()
# ax6.grid(True)

plt.subplots_adjust(hspace=0.8, wspace=0.5)

# Ajustar espaçamento entre subplots
plt.tight_layout()
plt.show()
